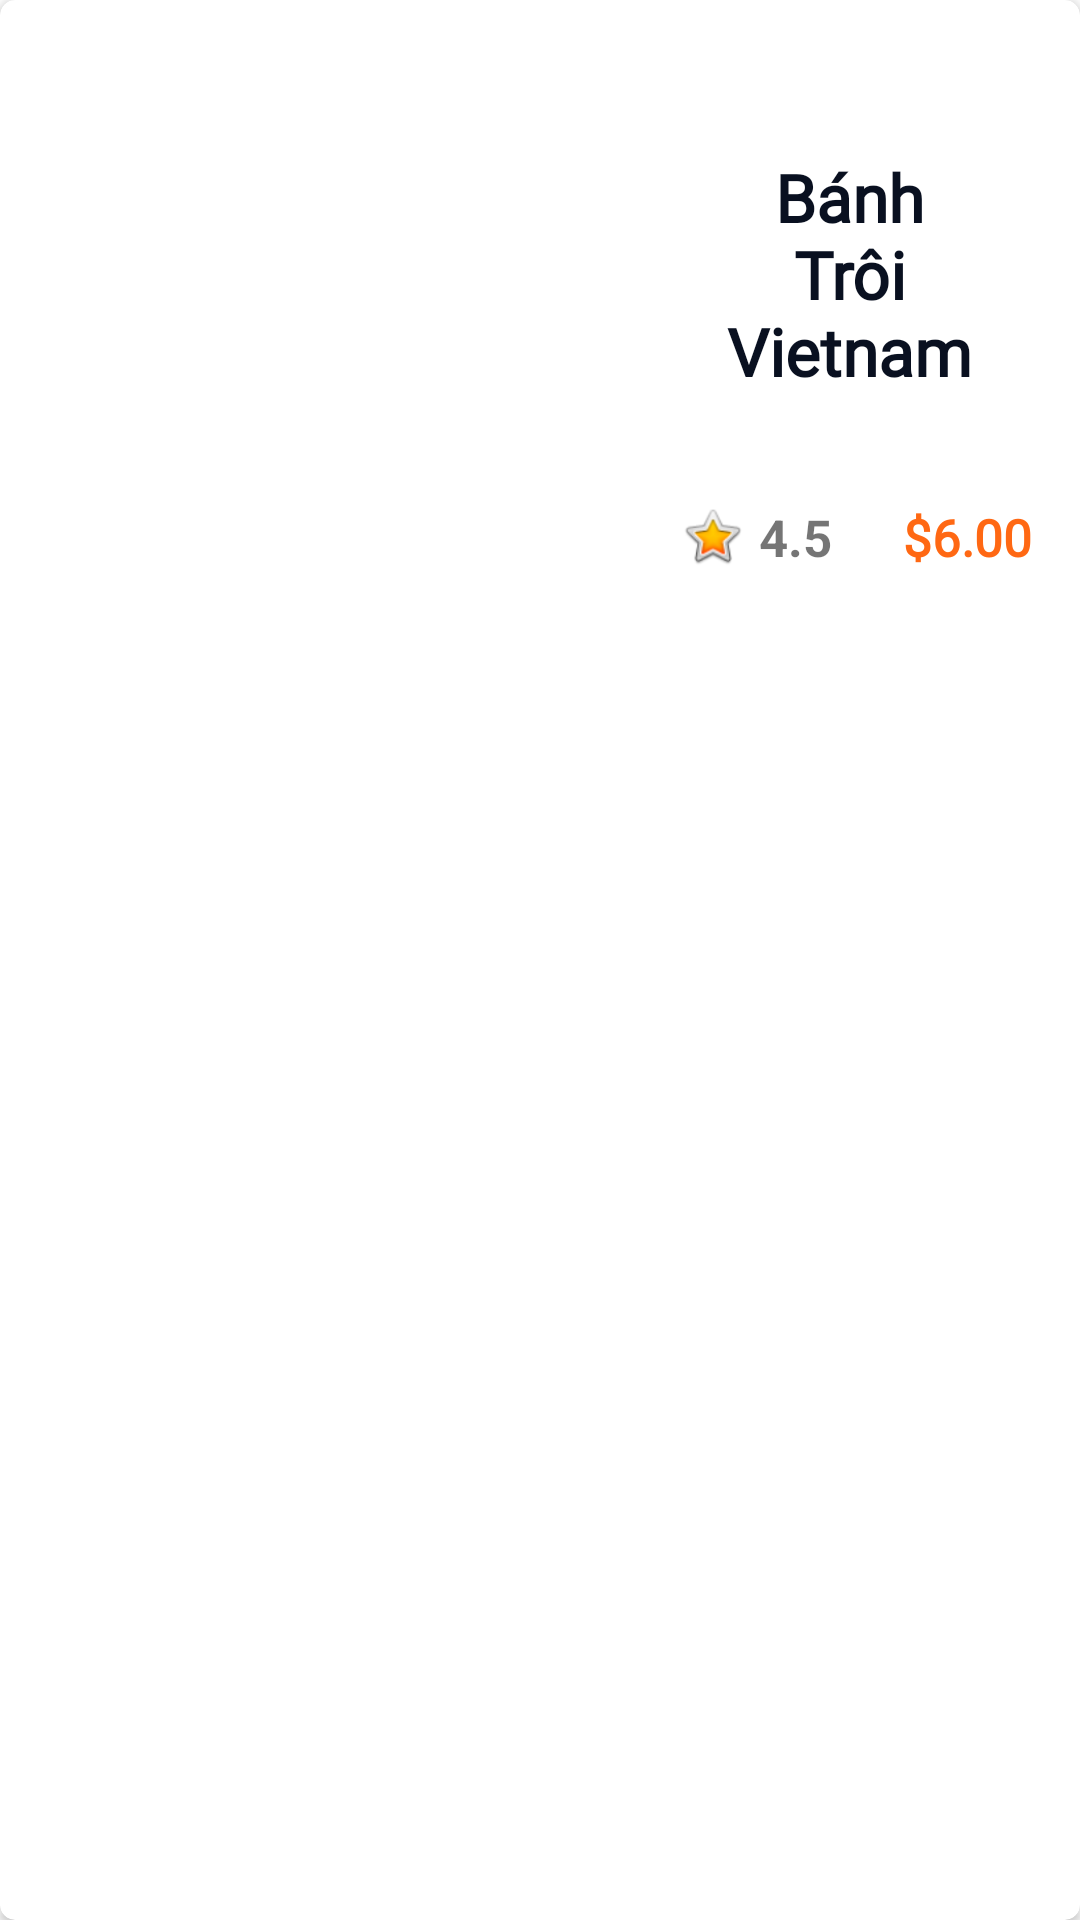

Layout XML and referenced resources for this Android screen:
<!-- AndroidManifest.xml: application theme Theme.BaoCaoCuoiKy_VoThanhHai -->
<!-- res/layout/menu_food_row_item.xml -->
<?xml version="1.0" encoding="utf-8"?>
<androidx.cardview.widget.CardView xmlns:android="http://schemas.android.com/apk/res/android"
    xmlns:app="http://schemas.android.com/apk/res-auto"
    xmlns:tools="http://schemas.android.com/tools"
    android:layout_width="match_parent"
    android:layout_height="wrap_content"
    android:elevation="1dp"

    app:cardCornerRadius="5dp">

    <androidx.constraintlayout.widget.ConstraintLayout
        android:layout_width="match_parent"
        android:layout_height="wrap_content">

        <ImageView
            android:id="@+id/image_food_item"
            android:layout_width="174dp"
            android:layout_height="182dp"
            android:layout_marginStart="32dp"
            android:layout_marginTop="16dp"
            android:layout_marginBottom="16dp"
            android:adjustViewBounds="true"
            app:layout_constraintBottom_toBottomOf="parent"
            app:layout_constraintStart_toStartOf="parent"
            app:layout_constraintTop_toTopOf="parent"
            app:srcCompat="@drawable/popularfood1" />

        <TextView
            android:id="@+id/tv_name_food"
            android:layout_width="0dp"
            android:layout_height="wrap_content"
            android:layout_marginStart="32dp"
            android:layout_marginEnd="32dp"
            android:fontFamily="@font/semibold"
            android:text="Bánh Trôi Vietnam"
            android:textAlignment="center"
            android:textColor="#091020"
            android:textSize="22sp"
            android:textStyle="bold"
            app:layout_constraintBottom_toBottomOf="parent"
            app:layout_constraintEnd_toEndOf="parent"
            app:layout_constraintHorizontal_bias="0.0"
            app:layout_constraintStart_toEndOf="@+id/image_food_item"
            app:layout_constraintTop_toTopOf="parent"
            app:layout_constraintVertical_bias="0.383" />

        <TextView
            android:id="@+id/tvPrice"
            android:layout_width="wrap_content"
            android:layout_height="wrap_content"
            android:layout_marginTop="36dp"
            android:layout_marginEnd="16dp"
            android:fontFamily="@font/semibold"
            android:text="$6.00"
            android:textColor="#FF6813"
            android:textSize="17sp"
            android:textStyle="bold"
            app:layout_constraintEnd_toEndOf="parent"
            app:layout_constraintTop_toBottomOf="@+id/tv_name_food" />

        <TextView
            android:id="@+id/tv_rating"
            android:layout_width="wrap_content"
            android:layout_height="wrap_content"
            android:layout_marginStart="4dp"
            android:layout_marginTop="36dp"
            android:text="4.5"
            android:textSize="17sp"
            android:textStyle="bold"
            app:layout_constraintStart_toEndOf="@+id/imageView4"
            app:layout_constraintTop_toBottomOf="@+id/tv_name_food" />

        <ImageView
            android:id="@+id/imageView4"
            android:layout_width="23dp"
            android:layout_height="22dp"
            android:layout_marginStart="20dp"
            android:layout_marginTop="36dp"
            app:layout_constraintStart_toEndOf="@+id/image_food_item"
            app:layout_constraintTop_toBottomOf="@+id/tv_name_food"
            app:srcCompat="@android:drawable/btn_star_big_on" />
    </androidx.constraintlayout.widget.ConstraintLayout>
</androidx.cardview.widget.CardView>
<!-- resources referenced by this layout -->
<resources>
  <style name="Theme.BaoCaoCuoiKy_VoThanhHai" parent="Theme.MaterialComponents.DayNight.DarkActionBar">
          
          <item name="colorPrimary">@color/purple_500</item>
          <item name="colorPrimaryVariant">@color/purple_700</item>
          <item name="colorOnPrimary">@color/white</item>
          
          <item name="colorSecondary">@color/teal_200</item>
          <item name="colorSecondaryVariant">@color/teal_700</item>
          <item name="colorOnSecondary">@color/black</item>
          
          <item name="android:statusBarColor">?attr/colorPrimaryVariant</item>
          
      </style>
  <color name="purple_500">#EE6363</color>
  <color name="purple_700">#FF3700B3</color>
  <color name="white">#FFFFFFFF</color>
  <color name="teal_200">#D95F69</color>
  <color name="teal_700">#FF018786</color>
  <color name="black">#FF000000</color>
</resources>
